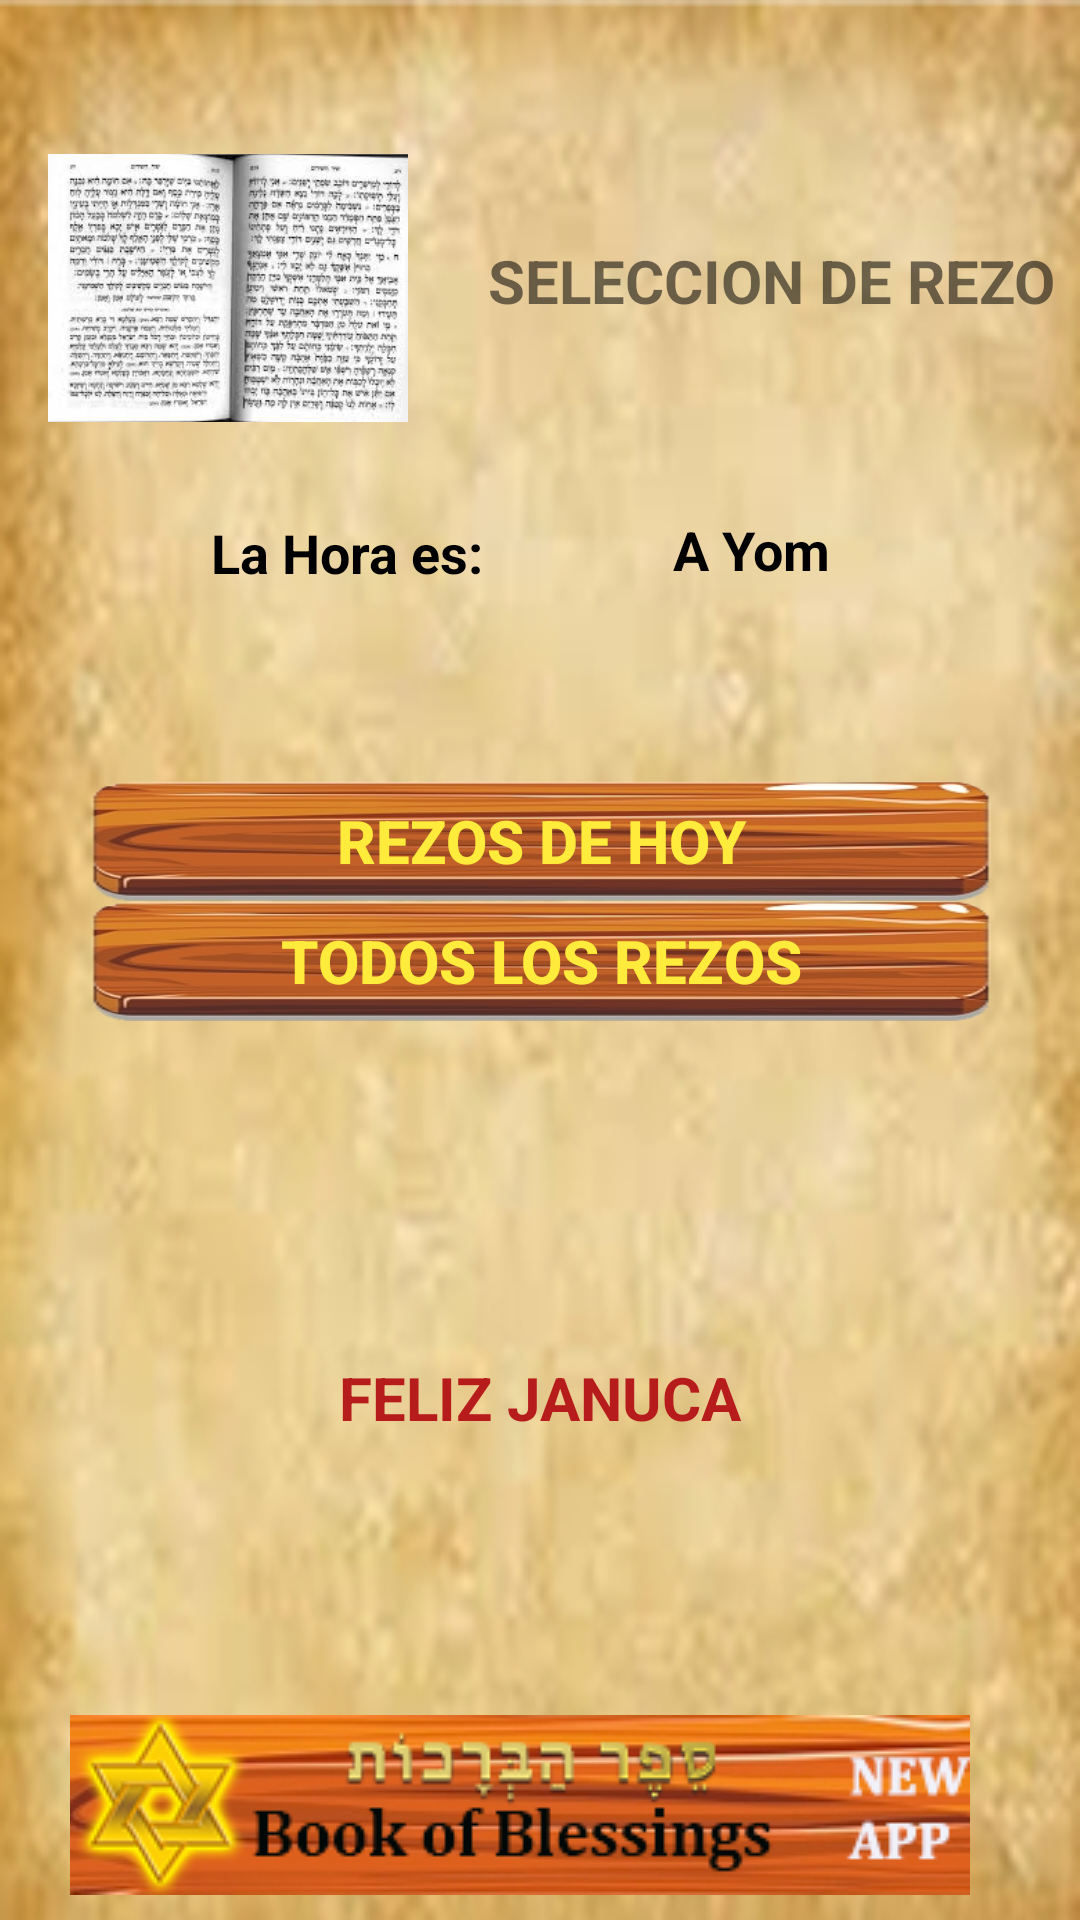

This screen was rendered from an Android layout file. Write that file and the resources it references.
<!-- AndroidManifest.xml: application theme AppTheme.NoActionBar -->
<!-- res/layout/content_selecion_rezo.xml -->
<?xml version="1.0" encoding="utf-8"?>
<android.support.constraint.ConstraintLayout xmlns:android="http://schemas.android.com/apk/res/android"
    xmlns:app="http://schemas.android.com/apk/res-auto"
    xmlns:tools="http://schemas.android.com/tools"
    android:layout_width="match_parent"
    android:layout_height="match_parent"
    android:background="@drawable/colordefondo"
    tools:context="app.production.samipc.mysidurapp1.SelecionRezo">

    <ImageView
        android:id="@+id/sidurImage"
        android:layout_width="120dp"
        android:layout_height="120dp"
        android:layout_alignParentStart="true"
        android:layout_alignParentLeft="true"
        android:layout_alignParentTop="true"
        android:layout_marginStart="16dp"
        android:layout_marginTop="36dp"
        android:layout_weight="1"
        app:layout_constraintStart_toStartOf="parent"
        app:layout_constraintTop_toTopOf="parent"
        app:srcCompat="@drawable/imagensidur" />

    <TextView
        android:id="@+id/textView4"
        android:layout_width="wrap_content"
        android:layout_height="wrap_content"
        android:layout_above="@+id/fechahoyview"
        android:layout_alignParentEnd="true"
        android:layout_alignParentRight="true"
        android:layout_marginStart="8dp"
        android:layout_marginTop="80dp"
        android:layout_marginEnd="8dp"
        android:text="@string/seleccion_de_rezo"
        android:textSize="20sp"
        android:textStyle="bold"
        app:layout_constraintEnd_toEndOf="parent"
        app:layout_constraintHorizontal_bias="1.0"
        app:layout_constraintStart_toEndOf="@+id/sidurImage"
        app:layout_constraintTop_toTopOf="parent" />

    <TextView
        android:id="@+id/fechahoyview"
        android:layout_width="wrap_content"
        android:layout_height="wrap_content"
        android:layout_below="@+id/sidurImage"
        android:layout_alignStart="@+id/rezosdehoyboton"
        android:layout_marginStart="40dp"
        android:layout_marginTop="16dp"
        android:text="@string/la_hora_es"
        android:textColor="#000000"
        android:textSize="18sp"
        android:textStyle="bold"
        app:layout_constraintStart_toStartOf="@+id/rezosdehoyboton"
        app:layout_constraintTop_toBottomOf="@+id/sidurImage" />

    <TextView
        android:id="@+id/yomview"
        android:layout_width="wrap_content"
        android:layout_height="wrap_content"
        android:layout_below="@+id/textView4"
        android:layout_alignEnd="@+id/rezosdehoyboton"
        android:layout_alignRight="@+id/rezosdehoyboton"
        android:layout_marginStart="8dp"
        android:layout_marginTop="64dp"
        android:layout_marginEnd="8dp"
        android:text="A Yom"
        android:textColor="#000000"
        android:textSize="18sp"
        android:textStyle="bold"
        app:layout_constraintEnd_toEndOf="parent"
        app:layout_constraintHorizontal_bias="0.423"
        app:layout_constraintStart_toEndOf="@+id/fechahoyview"
        app:layout_constraintTop_toBottomOf="@+id/textView4" />

    <Button
        android:id="@+id/rezosdehoyboton"
        android:layout_width="300dp"
        android:layout_height="40dp"
        android:layout_above="@+id/todolosrezosboton"
        android:layout_centerHorizontal="true"
        android:layout_marginTop="64dp"
        android:background="@drawable/botonmarron3"
        android:onClick="seleccionahora"
        android:text="@string/rezos_de_hoy"
        android:textColor="#FFEB3B"
        android:textSize="20sp"
        android:textStyle="bold"
        app:layout_constraintEnd_toEndOf="parent"
        app:layout_constraintHorizontal_bias="0.504"
        app:layout_constraintStart_toStartOf="parent"
        app:layout_constraintTop_toBottomOf="@+id/fechahoyview" />

    <Button
        android:id="@+id/todolosrezosboton"
        android:layout_width="300dp"
        android:layout_height="40dp"
        android:layout_alignStart="@+id/rezosdehoyboton"
        android:layout_alignLeft="@+id/rezosdehoyboton"
        android:layout_centerVertical="true"
        android:background="@drawable/botonmarron3"
        android:onClick="seleccionatodo"
        android:text="@string/todos_los_rezos"
        android:textColor="#FFEB3B"
        android:textSize="20sp"
        android:textStyle="bold"
        app:layout_constraintEnd_toEndOf="@+id/rezosdehoyboton"
        app:layout_constraintHorizontal_bias="0.0"
        app:layout_constraintStart_toStartOf="@+id/rezosdehoyboton"
        app:layout_constraintTop_toBottomOf="@+id/rezosdehoyboton" />

    <ImageView
        android:id="@+id/imageHoliday"
        android:layout_width="86dp"
        android:layout_height="84dp"
        android:layout_marginTop="20dp"
        app:layout_constraintEnd_toEndOf="parent"
        app:layout_constraintStart_toStartOf="parent"
        app:layout_constraintTop_toBottomOf="@+id/todolosrezosboton"
        app:srcCompat="@drawable/januquilladia1" />

    <TextView
        android:id="@+id/yomholiday"
        android:layout_width="wrap_content"
        android:layout_height="wrap_content"
        android:layout_marginTop="8dp"
        android:layout_marginBottom="8dp"
        android:text="@string/happyjanuca"
        android:textColor="#b71c1c"
        android:textSize="20sp"
        android:textStyle="bold"
        app:layout_constraintBottom_toBottomOf="parent"
        app:layout_constraintEnd_toEndOf="parent"
        app:layout_constraintStart_toStartOf="parent"
        app:layout_constraintTop_toBottomOf="@+id/imageHoliday"
        app:layout_constraintVertical_bias="0.0" />

    <ImageView
        android:id="@+id/bookofblessings"
        android:layout_width="wrap_content"
        android:layout_height="wrap_content"
        app:layout_constraintBottom_toBottomOf="parent"
        app:layout_constraintEnd_toEndOf="parent"
        app:layout_constraintHorizontal_bias="0.387"
        app:layout_constraintStart_toStartOf="parent"
        app:layout_constraintTop_toBottomOf="@+id/yomholiday"
        app:layout_constraintVertical_bias="0.916"
        app:srcCompat="@drawable/bannersidduren" />


</android.support.constraint.ConstraintLayout>
<!-- resources referenced by this layout -->
<resources>
  <!-- drawable bannersidduren: png bitmap (drawable, 32300 bytes) -->
  <!-- drawable botonmarron3: png bitmap (drawable, 33992 bytes) -->
  <!-- drawable colordefondo: png bitmap (drawable, 361846 bytes) -->
  <!-- drawable imagensidur: png bitmap (drawable, 61973 bytes) -->
  <string name="happyjanuca">FELIZ JANUCA</string>
  <string name="la_hora_es">La Hora es:</string>
  <string name="rezos_de_hoy">Rezos de Hoy</string>
  <string name="seleccion_de_rezo">SELECCION DE REZO</string>
  <string name="todos_los_rezos">Todos Los Rezos</string>
  <style name="AppTheme.NoActionBar">
          <item name="windowActionBar">false</item>
          <item name="windowNoTitle">true</item>
      </style>
</resources>
